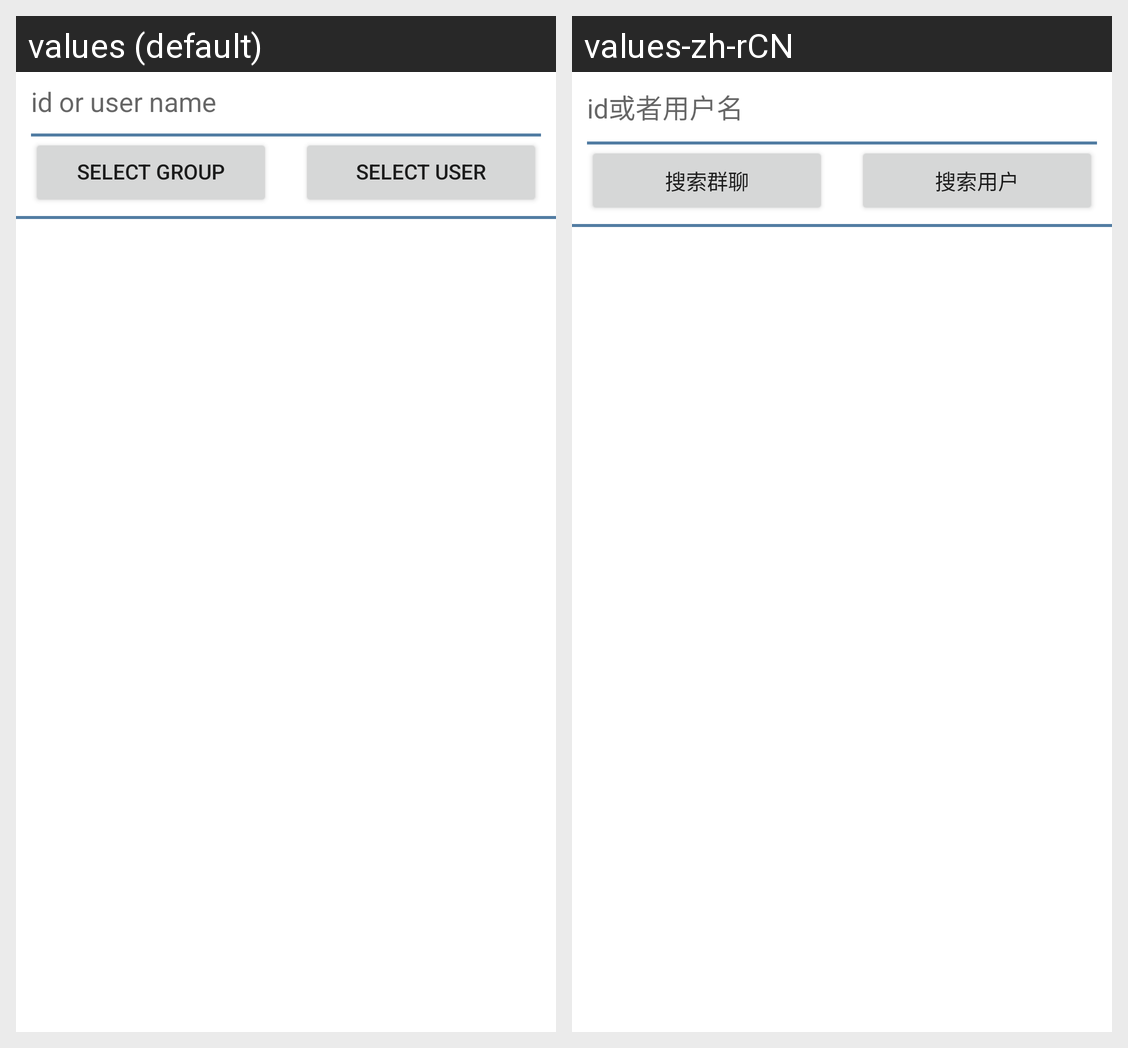

For this localized Android screen grid, give each drawn string resource with its value in every locale shown.
Android screen res/layout/activity_add_friend_and_group.xml rendered under 2 locales, left to right: values (default), values-zh-rCN. Device: Nexus 5 (rendered at 1080×1920; each locale shown at half size, 540×960, under a caption strip naming it); theme Theme.Surf.
Strings drawn on this screen, with the default value and each locale's value (text and hints the layout hard-codes, and strings that could not be matched under every locale, appear in the picture but are not listed):

id_or_user_name
  values: id or user name
  values-zh-rCN: id或者用户名

select_group
  values: select group
  values-zh-rCN: 搜索群聊

select_user
  values: select user
  values-zh-rCN: 搜索用户
